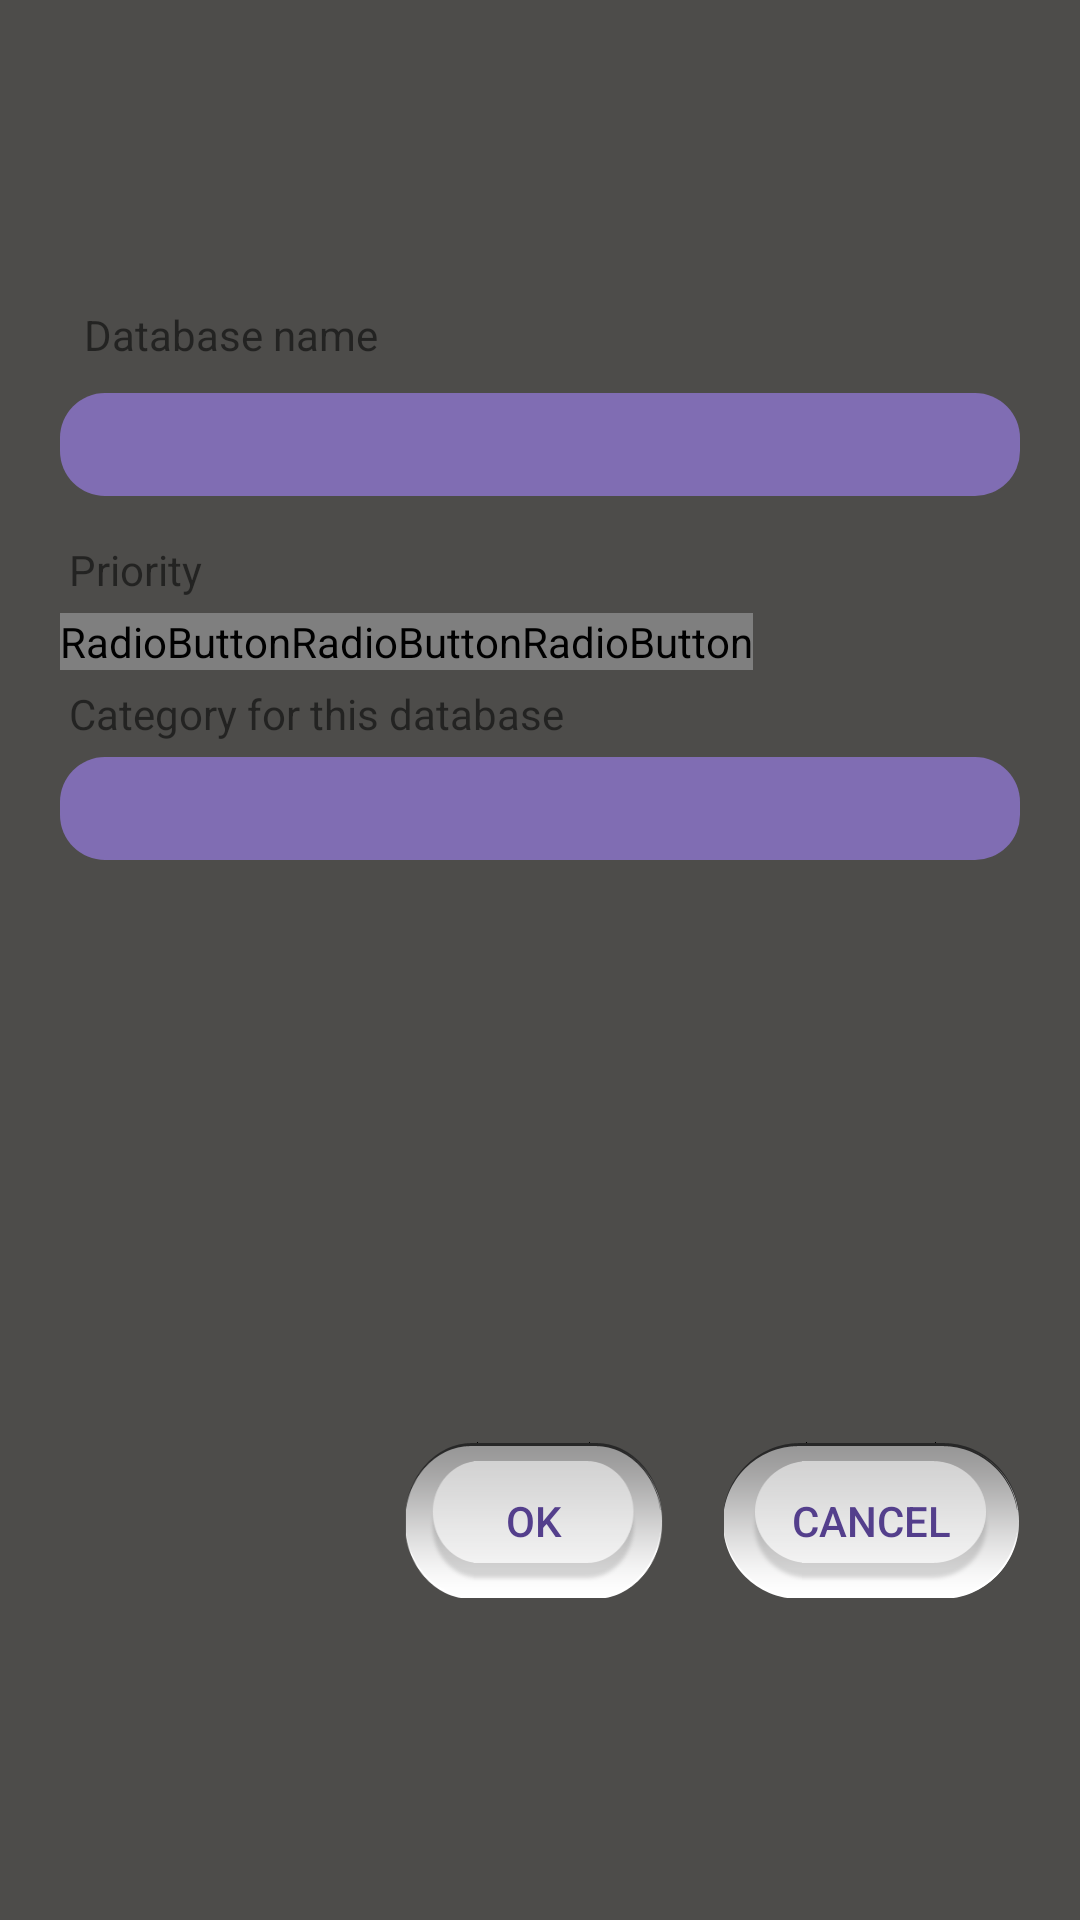

Reconstruct the res/layout file that produces this screen, plus the resources it refers to.
<!-- AndroidManifest.xml: application theme AppTheme -->
<!-- res/layout/activity_create_new_database.xml -->
<LinearLayout xmlns:android="http://schemas.android.com/apk/res/android"
    xmlns:tools="http://schemas.android.com/tools"
    android:layout_width="match_parent"
    android:layout_height="match_parent"
    android:background="@color/backgroundColor"
    android:orientation="vertical"
    tools:context="adlr.ltmit.activities.CreateNewDatabaseActivity">

    <LinearLayout
        android:layout_width="match_parent"
        android:layout_height="wrap_content"
        android:layout_weight="1"
        android:orientation="vertical">
    </LinearLayout>

    <LinearLayout
        android:layout_width="match_parent"
        android:layout_height="wrap_content"
        android:layout_weight="2"
        android:orientation="vertical">
        <TextView
            android:id="@+id/databaseNamePortraitTv"
            android:layout_width="wrap_content"
            android:layout_height="wrap_content"
            android:layout_marginLeft="18dp"
            android:padding="10dp"
            android:text="@string/name_of_new_database" />

        <EditText
            android:id="@+id/databaseNamePortraitET"
            android:layout_width="fill_parent"
            android:layout_height="wrap_content"
            android:layout_marginBottom="10dp"
            android:layout_marginLeft="20dp"
            android:layout_marginRight="20dp"
            android:background="@drawable/edit_text_layout"
            android:inputType="textVisiblePassword"
            android:padding="5dip" />


        <TextView
            android:id="@+id/priorityTv"
            android:layout_width="wrap_content"
            android:layout_height="wrap_content"
            android:layout_marginLeft="18dp"
            android:padding="5dp"
            android:text="@string/priority" />


        <RadioGroup
            android:layout_width="wrap_content"
            android:layout_height="wrap_content"
            android:orientation="horizontal"
            android:layout_marginLeft="20dp">
            <RadioButton
                android:layout_width="wrap_content"
                android:layout_height="wrap_content"
                android:text="HIGH"
                android:id="@+id/radioButton4"
                android:button="@drawable/radiobutton_layout"/>

            <RadioButton
                android:layout_width="wrap_content"
                android:layout_height="wrap_content"
                android:text="MEDIUM"
                android:id="@+id/radioButton5"
                android:button="@drawable/radiobutton_layout"/>

            <RadioButton
                android:layout_width="wrap_content"
                android:layout_height="wrap_content"
                android:text="LOW"
                android:id="@+id/radioButton6"
                android:button="@drawable/radiobutton_layout"/>
        </RadioGroup>

        <TextView
            android:id="@+id/categoryDbNameTv2"
            android:layout_width="wrap_content"
            android:layout_height="wrap_content"
            android:layout_marginLeft="18dp"
            android:padding="5dp"
            android:text="@string/name_of_the_category" />

        <EditText
            android:id="@+id/categoryDbNameET"
            android:layout_width="fill_parent"
            android:layout_height="wrap_content"
            android:layout_marginBottom="10dp"
            android:layout_marginLeft="20dp"
            android:layout_marginRight="20dp"
            android:background="@drawable/edit_text_layout"
            android:inputType="textVisiblePassword"
            android:padding="5dip" />

    </LinearLayout>
    <LinearLayout
        android:layout_width="wrap_content"
        android:layout_height="wrap_content"
        android:layout_weight="1"
        android:orientation="horizontal"
        android:layout_gravity="end">

        <Button
            android:id="@+id/buttonDatabasePortraitOk"
            android:layout_width="86dp"
            android:layout_height="wrap_content"
            android:layout_gravity="end"
            android:layout_marginBottom="15dp"
            android:layout_marginRight="20dp"
            android:background="@drawable/button_layout"
            android:text="@string/ok"
            android:textColor="@color/buttonTextColor"
            android:onClick="saveMe"
            />

        <Button
            android:id="@+id/buttonDatabasePortraitCancel"
            android:layout_width="wrap_content"
            android:layout_height="wrap_content"
            android:layout_gravity="end"
            android:layout_marginBottom="15dp"
            android:layout_marginRight="20dp"
            android:background="@drawable/button_layout"
            android:text="@string/cancel"
            android:textColor="@color/buttonTextColor"
            android:onClick="cancelMe"/>


    </LinearLayout>



</LinearLayout>
<!-- resources referenced by this layout -->
<resources>
  <item name="backgroundColor" type="color">#4D4C4A</item>
  <item name="buttonTextColor" type="color">#543F8C</item>
  <!-- drawable button_layout (drawable) -->
  <?xml version="1.0" encoding="utf-8"?>
  <selector xmlns:android="http://schemas.android.com/apk/res/android">
      <item android:drawable="@drawable/btn19"
          android:state_pressed="true" />
      <item android:drawable="@drawable/btn19"
          android:state_focused="true" />
      <item android:drawable="@drawable/btn20" />
  </selector>
  <!-- drawable edit_text_layout (drawable) -->
  <?xml version="1.0" encoding="utf-8"?>
      <shape xmlns:android="http://schemas.android.com/apk/res/android"
          android:shape="rectangle" android:padding="10dp">
          <solid android:color="@color/editTextColor"/>
          <corners
              android:bottomRightRadius="15dp"
              android:bottomLeftRadius="15dp"
              android:topLeftRadius="15dp"
              android:topRightRadius="15dp"/>
  
      </shape>
  <!-- drawable radiobutton_layout: vector/xml drawable (drawable, 2389 chars, omitted) -->
  <string name="cancel">CANCEL</string>
  <string name="name_of_new_database">Database name</string>
  <string name="name_of_the_category">Category for this database</string>
  <string name="ok">OK</string>
  <string name="priority">Priority</string>
  <style name="AppTheme" parent="Theme.AppCompat.Light.DarkActionBar">
      </style>
  <!-- drawable btn19: png bitmap (drawable-xxhdpi, 9511 bytes) -->
  <!-- drawable btn20: png bitmap (drawable-xxhdpi, 9119 bytes) -->
  <item name="editTextColor" type="color">#806DB3</item>
</resources>
